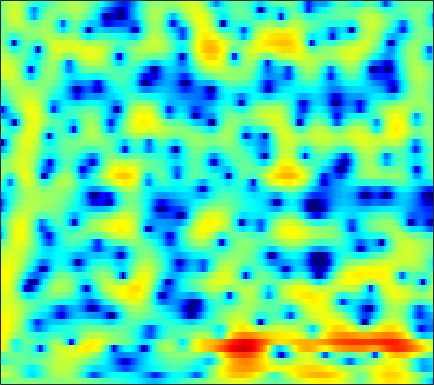

Source data for this figure (header and first rows):
-0.9788, -0.70732, -0.40223, -0.17901, -0.054779, 0.064031, 0.13395, 0.16211, 0.17599, 0.15627, 0.096324, 0.055475, -0.0027025, -0.074258, -0.10277, -0.14777, -0.1856, -0.207, -0.22115, -0.19832, -0.18156, -0.11859, -0.044742, 0.045934
2.944, 2.774, 2.492, 2.138, 1.82, 1.319, 0.7079, 0.1762, -0.6401, -1.599, -2.686, -3.569, -4.777, -5.843, -6.362, -6.452, -5.833, -5.068, -3.892, -2.738, -1.69, -0.9912, -0.1946, 0.466
1.421, 1.302, 1.125, 0.9233, 0.732, 0.4009, -0.02672, -0.4258, -1.073, -1.861, -2.764, -3.511, -4.537, -5.421, -5.838, -5.857, -5.257, -4.507, -3.348, -2.174, -1.094, -0.3735, 0.4703, 1.175
-4.612, -3.62, -2.605, -1.892, -1.51, -1.175, -1.002, -0.9577, -0.9854, -1.084, -1.222, -1.321, -1.449, -1.533, -1.538, -1.48, -1.318, -1.135, -0.8005, -0.4056, 0.03698, 0.3818, 0.845, 1.295
-1.676, -1.25, -0.8392, -0.6245, -0.5465, -0.5435, -0.6145, -0.6998, -0.8362, -1.014, -1.201, -1.36, -1.585, -1.833, -2.027, -2.271, -2.422, -2.445, -2.304, -1.938, -1.378, -0.8712, -0.138, 0.6044
4.268, 3.673, 2.643, 1.319, 0.1468, -1.555, -2.999, -3.638, -3.55, -2.866, -2.167, -1.848, -1.755, -2.169, -2.836, -4.391, -6.988, -10.13, -16.38, -13.1, -7.221, -4.342, -1.687, 0.1737
6.093, 5.274, 3.875, 2.087, 0.4512, -2.038, -4.327, -5.072, -4.408, -3.024, -1.869, -1.299, -0.9365, -0.9645, -1.189, -1.697, -2.326, -2.755, -3.026, -2.823, -2.2, -1.548, -0.6704, 0.09219
5.495, 5.073, 4.403, 3.641, 3.027, 2.21, 1.449, 0.9429, 0.3207, -0.2344, -0.7853, -1.192, -1.769, -2.364, -2.81, -3.351, -3.765, -3.982, -4.091, -4.017, -3.795, -3.562, -3.204, -2.887
5.811, 5.598, 5.219, 4.738, 4.316, 3.668, 2.921, 2.296, 1.361, 0.2923, -0.9331, -1.985, -3.572, -5.429, -6.972, -9.137, -10.96, -11.55, -11.03, -9.737, -8.373, -7.47, -6.489, -5.751
5.595, 5.546, 5.367, 5.062, 4.749, 4.213, 3.529, 2.926, 1.977, 0.8509, -0.4992, -1.681, -3.535, -5.769, -7.767, -10.81, -13.71, -14.52, -13.22, -11.31, -9.778, -8.957, -8.255, -7.882
4.535, 4.669, 4.714, 4.614, 4.444, 4.1, 3.612, 3.168, 2.464, 1.633, 0.6957, -0.07321, -1.154, -2.273, -3.107, -4.13, -4.998, -5.53, -6.08, -6.514, -6.934, -7.333, -8.058, -9.099
3.37, 3.664, 3.905, 3.967, 3.908, 3.703, 3.354, 3.008, 2.45, 1.825, 1.146, 0.6272, -0.072, -0.7532, -1.237, -1.855, -2.421, -2.826, -3.352, -3.896, -4.518, -5.062, -5.951, -7.08
2.768, 3.182, 3.526, 3.634, 3.562, 3.275, 2.813, 2.359, 1.664, 0.8902, 0.1155, -0.4347, -1.083, -1.574, -1.841, -2.076, -2.19, -2.235, -2.286, -2.341, -2.448, -2.563, -2.792, -3.141
2.931, 3.448, 3.799, 3.796, 3.576, 2.98, 2.054, 1.144, -0.314, -2.026, -3.84, -5.092, -6.262, -6.635, -6.39, -5.667, -4.743, -4.03, -3.137, -2.321, -1.626, -1.187, -0.7105, -0.357
3.591, 4.048, 4.279, 4.1, 3.693, 2.734, 1.291, -0.1586, -2.697, -6.108, -10.93, -16.35, -36.3, -20.65, -16.41, -13.1, -10.52, -8.752, -6.517, -4.592, -2.95, -1.919, -0.7802, 0.1391
4.446, 4.728, 4.819, 4.557, 4.101, 3.157, 1.779, 0.4435, -1.719, -4.345, -7.416, -9.874, -13.35, -17.5, -22.36, -36.98, -19.79, -14.89, -10.73, -7.798, -5.558, -4.169, -2.605, -1.349
4.63, 4.918, 5.062, 4.908, 4.596, 3.937, 2.978, 2.068, 0.6072, -1.116, -3.029, -4.554, -6.694, -8.747, -10.06, -11.21, -11.58, -11.43, -10.83, -9.91, -8.648, -7.528, -5.893, -4.337
4.075, 4.483, 4.793, 4.859, 4.744, 4.381, 3.796, 3.214, 2.262, 1.136, -0.1521, -1.214, -2.729, -4.356, -5.651, -7.527, -9.706, -11.75, -15.55, -21.49, -20.1, -15.27, -10.89, -7.971
3.256, 3.679, 4.072, 4.272, 4.303, 4.171, 3.863, 3.517, 2.904, 2.13, 1.197, 0.4017, -0.7804, -2.112, -3.209, -4.813, -6.559, -7.958, -9.761, -10.99, -11.04, -10.35, -8.915, -7.524
2.262, 2.647, 3.074, 3.383, 3.532, 3.613, 3.537, 3.384, 3.043, 2.538, 1.889, 1.311, 0.4291, -0.5593, -1.356, -2.464, -3.576, -4.363, -5.277, -5.974, -6.383, -6.504, -6.455, -6.206
0.7721, 1.264, 1.907, 2.491, 2.857, 3.23, 3.445, 3.491, 3.397, 3.123, 2.673, 2.218, 1.474, 0.5849, -0.1593, -1.237, -2.38, -3.247, -4.378, -5.415, -6.268, -6.714, -7.02, -6.947
-2.336, -1.321, 0.06644, 1.342, 2.173, 3.061, 3.692, 3.989, 4.155, 4.07, 3.727, 3.313, 2.554, 1.57, 0.6891, -0.6584, -2.21, -3.511, -5.445, -7.638, -10.06, -11.83, -13.12, -12.15
-9.594, -6.134, -2.687, -0.1639, 1.308, 2.801, 3.845, 4.371, 4.754, 4.787, 4.486, 4.049, 3.181, 1.988, 0.8877, -0.8493, -2.849, -4.494, -6.855, -9.43, -12.44, -15.04, -17.46, -14.83
-7.309, -5.136, -2.45, -0.1903, 1.195, 2.68, 3.774, 4.348, 4.793, 4.873, 4.592, 4.126, 3.155, 1.74, 0.3521, -1.998, -5.009, -7.733, -11.57, -13.44, -12.3, -10.96, -9.251, -7.686
-4.283, -3.151, -1.595, -0.08579, 0.9557, 2.174, 3.149, 3.701, 4.181, 4.36, 4.21, 3.872, 3.101, 1.925, 0.752, -1.28, -3.907, -6.305, -9.607, -10.83, -9.076, -7.407, -5.583, -4.225
-6.309, -5.175, -3.605, -2.076, -1.007, 0.2645, 1.324, 1.969, 2.618, 3.01, 3.147, 3.089, 2.791, 2.262, 1.731, 0.8825, -0.04759, -0.7158, -1.446, -1.865, -1.953, -1.841, -1.582, -1.323
-12.09, -9.878, -7.269, -5.075, -3.675, -2.095, -0.7992, 0.001052, 0.8578, 1.489, 1.915, 2.105, 2.204, 2.15, 2.023, 1.778, 1.478, 1.245, 0.9565, 0.7162, 0.5358, 0.4321, 0.3253, 0.2143
-14.3, -11.58, -8.7, -6.447, -5.031, -3.44, -2.119, -1.276, -0.3295, 0.4343, 1.022, 1.352, 1.662, 1.836, 1.89, 1.879, 1.799, 1.707, 1.562, 1.408, 1.259, 1.147, 0.995, 0.8355
-8.621, -7.856, -6.732, -5.587, -4.745, -3.638, -2.558, -1.79, -0.8445, -0.02719, 0.6428, 1.041, 1.43, 1.663, 1.746, 1.749, 1.663, 1.561, 1.401, 1.239, 1.101, 1.021, 0.9366, 0.8645
-4.892, -5.056, -5.23, -5.212, -4.983, -4.273, -3.175, -2.224, -0.9715, 0.1306, 0.9968, 1.479, 1.882, 2.03, 1.985, 1.757, 1.377, 1.039, 0.5832, 0.2149, -0.001273, -0.02996, 0.08115, 0.2986
-2.019, -3.2, -5.452, -8.811, -11.53, -10.29, -5.787, -3.088, -0.4582, 1.351, 2.53, 3.065, 3.37, 3.24, 2.869, 2.025, 0.8014, -0.3305, -1.976, -3.395, -3.973, -3.712, -2.722, -1.488
0.4404, -0.4895, -2.087, -3.928, -4.885, -4.304, -2.093, -0.3235, 1.636, 3.028, 3.893, 4.202, 4.184, 3.66, 2.921, 1.409, -0.8208, -3.115, -7.516, -15.52, -25.14, -14.19, -8.879, -5.807
0.5577, 0.5273, 0.4812, 0.5056, 0.6587, 1.085, 1.721, 2.263, 2.956, 3.495, 3.78, 3.784, 3.475, 2.77, 1.958, 0.464, -1.496, -3.289, -6.01, -8.813, -11.23, -12.59, -13.48, -12.32
-1.094, -0.5888, 0.05345, 0.6838, 1.151, 1.786, 2.401, 2.821, 3.291, 3.603, 3.702, 3.628, 3.289, 2.661, 1.991, 0.8183, -0.6749, -1.995, -4.032, -6.469, -9.45, -12.31, -16.59, -16.13
-4.126, -3.392, -2.357, -1.245, -0.4133, 0.6372, 1.575, 2.181, 2.826, 3.271, 3.503, 3.524, 3.344, 2.921, 2.445, 1.616, 0.5637, -0.3406, -1.669, -3.06, -4.385, -5.239, -5.954, -6.04
-9.499, -8.951, -7.09, -4.795, -3.15, -1.279, 0.2541, 1.191, 2.178, 2.897, 3.361, 3.534, 3.551, 3.322, 2.991, 2.355, 1.522, 0.7848, -0.2901, -1.388, -2.392, -3.002, -3.543, -3.695
-18.77, -19.16, -11.41, -6.788, -4.427, -2.06, -0.2727, 0.8106, 1.99, 2.894, 3.533, 3.849, 4.037, 3.951, 3.704, 3.109, 2.217, 1.347, -0.08106, -1.78, -3.637, -4.899, -5.955, -5.878
-4.504, -4.724, -4.382, -3.589, -2.841, -1.759, -0.665, 0.1669, 1.267, 2.298, 3.182, 3.712, 4.18, 4.338, 4.232, 3.764, 2.876, 1.899, 0.08635, -2.495, -6.37, -10.99, -28.62, -13.72
-1.562, -2.258, -3.059, -3.782, -4.273, -4.733, -4.567, -3.846, -2.222, -0.3298, 1.395, 2.455, 3.506, 4.131, 4.318, 4.211, 3.692, 3.04, 1.849, 0.3132, -1.407, -2.631, -3.735, -3.952
-3.088, -4.115, -5.437, -7.008, -8.71, -12.8, -26.09, -18.22, -8.429, -3.596, -0.4811, 1.187, 2.778, 3.78, 4.211, 4.399, 4.213, 3.856, 3.146, 2.232, 1.224, 0.4792, -0.3951, -1.086
-9.149, -10.18, -9.776, -8.725, -8.159, -7.622, -6.834, -5.726, -3.63, -1.332, 0.7094, 1.952, 3.223, 4.061, 4.425, 4.58, 4.38, 4.011, 3.247, 2.211, 0.9517, -0.1128, -1.569, -2.854
-14.07, -15.47, -11.44, -7.843, -5.896, -3.896, -2.274, -1.179, 0.2054, 1.477, 2.59, 3.29, 4.009, 4.459, 4.604, 4.538, 4.152, 3.643, 2.648, 1.245, -0.6571, -2.509, -5.784, -10.41
-5.473, -5.293, -4.596, -3.49, -2.571, -1.349, -0.2081, 0.5723, 1.507, 2.308, 2.954, 3.34, 3.697, 3.863, 3.851, 3.636, 3.178, 2.66, 1.712, 0.4262, -1.256, -2.796, -5.265, -7.975
-3.869, -3.139, -2.21, -1.323, -0.6847, 0.1031, 0.8093, 1.278, 1.806, 2.223, 2.533, 2.689, 2.8, 2.794, 2.712, 2.489, 2.129, 1.761, 1.131, 0.3389, -0.6007, -1.38, -2.46, -3.486
-2.756, -1.796, -0.7496, 0.07042, 0.5732, 1.105, 1.492, 1.693, 1.852, 1.899, 1.859, 1.781, 1.646, 1.494, 1.381, 1.234, 1.074, 0.9319, 0.6911, 0.3744, -0.029, -0.3918, -0.9345, -1.543
-0.3625, 0.3347, 1.077, 1.624, 1.9, 2.107, 2.123, 2.01, 1.705, 1.24, 0.6465, 0.1678, -0.4353, -0.8697, -1.024, -0.9803, -0.7264, -0.4718, -0.1447, 0.09305, 0.1943, 0.1702, -0.001045, -0.3247
2.069, 2.471, 2.87, 3.098, 3.14, 3.007, 2.639, 2.193, 1.338, 0.1481, -1.434, -2.891, -5.118, -7.066, -7.464, -6.26, -4.338, -3.016, -1.597, -0.5667, 0.122, 0.4413, 0.6138, 0.5258
3.151, 3.416, 3.634, 3.666, 3.567, 3.241, 2.676, 2.074, 0.9762, -0.5289, -2.582, -4.65, -8.513, -14.14, -15.83, -10.69, -6.697, -4.634, -2.633, -1.196, -0.1711, 0.36, 0.7842, 0.8704
2.786, 3.02, 3.155, 3.093, 2.924, 2.565, 2.042, 1.544, 0.7159, -0.3083, -1.539, -2.557, -3.907, -4.969, -5.384, -5.319, -4.708, -4.023, -2.942, -1.801, -0.7256, -0.04289, 0.6495, 1.027
1.88, 2.038, 1.979, 1.684, 1.363, 0.8877, 0.4426, 0.1486, -0.1984, -0.5892, -1.104, -1.595, -2.408, -3.42, -4.293, -5.494, -6.466, -6.651, -5.731, -3.885, -1.942, -0.6722, 0.6671, 1.588
0.8657, 0.7058, 0.04559, -1.1, -2.201, -3.705, -4.487, -4.267, -3.321, -2.367, -1.788, -1.7, -2.071, -3.076, -4.365, -7.202, -12.69, -22.6, -13.3, -6.398, -2.635, -0.6966, 1.143, 2.384
-0.1512, -0.5802, -1.711, -3.75, -6.225, -12.07, -22.94, -13.07, -6.997, -3.959, -2.283, -1.603, -1.266, -1.44, -1.825, -2.573, -3.238, -3.379, -2.811, -1.578, -0.1672, 0.7926, 1.845, 2.609
-0.6943, -0.8067, -1.232, -1.965, -2.63, -3.469, -3.779, -3.489, -2.613, -1.597, -0.7827, -0.3456, 0.01585, 0.1636, 0.1835, 0.1743, 0.196, 0.2915, 0.5377, 0.8889, 1.278, 1.533, 1.758, 1.813
-1.239, -0.7339, -0.2508, 0.052, 0.1902, 0.3137, 0.4327, 0.5375, 0.6955, 0.8381, 0.9208, 0.9359, 0.8922, 0.8062, 0.7413, 0.7137, 0.7677, 0.8622, 1.04, 1.216, 1.316, 1.299, 1.081, 0.5639
-2.055, -0.8035, 0.4729, 1.382, 1.856, 2.285, 2.498, 2.53, 2.41, 2.093, 1.605, 1.129, 0.3846, -0.3697, -0.8322, -1.168, -1.071, -0.7712, -0.221, 0.3207, 0.6956, 0.8104, 0.6814, 0.1489
-1.797, -0.3922, 1.07, 2.127, 2.688, 3.155, 3.318, 3.247, 2.881, 2.181, 1.084, -0.04761, -2.065, -4.804, -7.267, -9.637, -8.124, -5.927, -3.472, -1.732, -0.572, -0.01345, 0.3805, 0.4204
-0.9456, 0.06222, 1.199, 2.072, 2.555, 2.947, 3.055, 2.939, 2.505, 1.726, 0.5261, -0.6913, -2.853, -5.761, -8.406, -11.07, -9.573, -7.385, -4.957, -3.232, -2.008, -1.329, -0.6642, -0.2045
-0.6729, 0.1546, 1.089, 1.822, 2.234, 2.593, 2.724, 2.665, 2.372, 1.823, 1.039, 0.2937, -0.8497, -2.058, -2.892, -3.724, -4.126, -4.163, -4, -3.704, -3.318, -2.978, -2.444, -1.845
